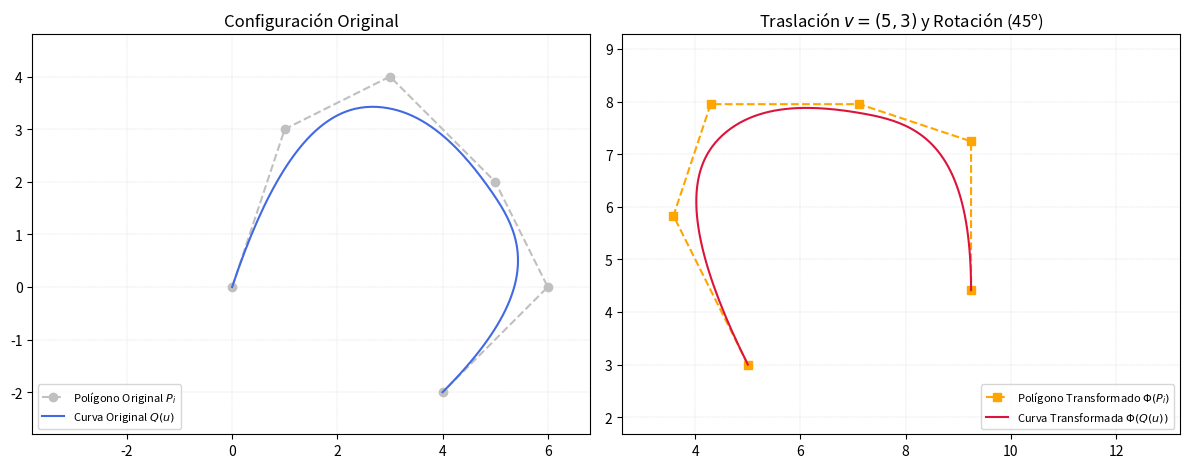

The script that saved this image:
import numpy as np
import matplotlib.pyplot as plt

def calcular_vector_nodos(n, grado, a, b):
    ptos_internos = n - grado
    h = (b - a) / (ptos_internos + 1)
    
    inicio = [a] * (grado + 1)
    medio = [a + i * h for i in range(1, ptos_internos + 1)]
    fin = [b] * (grado + 1)
    
    return inicio + medio + fin

def cox_de_boor(u, puntos_control, U, grado):
    n = len(puntos_control) - 1
    r = grado
    
    # Buscamos r tal que u esté en el intervalo [U_r, U_(r+1)]
    while r <= n:
        if u < U[r + 1] or r == n: 
            break
        r += 1
        
    # Matriz auxiliar para calcular la evaluación
    Q = np.array(puntos_control, dtype=float)
    
    # Aplicamos Cox-de Boor
    for j in range(1, grado + 1):
        for i in range(r - grado, r - j + 1):
            
            # Denominador de las formulas
            dif = U[i + grado + 1] - U[i + j]
            if abs(dif) < 1e-9:
                Q[i, :] = 0.0
            else:
                factor_1 = (U[i + grado + 1] - u) / dif
                factor_2 = (u - U[i + j]) / dif
                
                Q[i, :] = factor_1 * Q[i, :] + factor_2 * Q[i+1, :]
                
    return Q[r - grado, :]


if __name__ == "__main__":
    
    try:
        # 1. Definición de parámetros base
        grado = 3
        a, b = 0.0, 1.0
        numero_puntos = 150
        vect_evaluacion = np.linspace(a, b, numero_puntos)
     
        # --- Curva original ---
        puntos_originales = np.array([
            [0, 0], 
            [1, 3], 
            [3, 4], 
            [5, 2], 
            [6, 0], 
            [4,-2]
            ])
        n_orig = len(puntos_originales) - 1
        U_orig = calcular_vector_nodos(n_orig, grado, a, b)
        
        # Evaluamos la curva
        curva_orig = np.zeros((numero_puntos, 2))
        for i, u_val in enumerate(vect_evaluacion):
            curva_orig[i] = cox_de_boor(u_val, puntos_originales, U_orig, grado)
        
        # 2. Aplicamos la transformación afín: Rotación 45º y traslación [5, 3]
        theta = np.radians(45)
        matriz_rot = np.array([
            [np.cos(theta), -np.sin(theta)], 
            [np.sin(theta),  np.cos(theta)]
        ])
        vector_trasl = np.array([5, 3])
        
        # Transformamos los puntos de control
        puntos_trans = np.dot(puntos_originales, matriz_rot.T) + vector_trasl
        
        # Reconstruimos la curva usando los nuevos puntos
        curva_trans = np.zeros((numero_puntos, 2))
        for i, u_val in enumerate(vect_evaluacion):
            curva_trans[i] = cox_de_boor(u_val, puntos_trans, U_orig, grado)
            
        print("Generando gráfica...")
        
        # 3. Dibujo
        fig, (ax1, ax2) = plt.subplots(1, 2, figsize=(12, 5))
        
        # Panel 1: Gráfica Original
        ax1.plot(puntos_originales[:, 0], puntos_originales[:, 1], 'o--', color='silver', label='Polígono Original $P_i$', zorder=2)
        ax1.plot(curva_orig[:, 0], curva_orig[:, 1], '-', color='royalblue', linewidth=1.5, label='Curva Original $Q(u)$', zorder=3)
        ax1.set_title('Configuración Original', fontsize=12)
        ax1.grid(color='gray', linestyle='--', linewidth=0.2, alpha=0.5)
        
        # Panel 2: Gráfica Transformada
        ax2.plot(puntos_trans[:, 0], puntos_trans[:, 1], 's--', color='orange', label=r'Polígono Transformado $\Phi(P_i)$', zorder=2)
        ax2.plot(curva_trans[:, 0], curva_trans[:, 1], '-', color='crimson', linewidth=1.5, label=r'Curva Transformada $\Phi(Q(u))$', zorder=3)
        ax2.set_title(r'Traslación $v=(5,3)$ y Rotación (45º)', fontsize=12)
        ax2.grid(color='gray', linestyle='--', linewidth=0.2, alpha=0.5)
        
       
        # 4. Forzamos el mismo tamaño visual
        # Centro de la caja original y transformada
        cx_orig = (np.max(puntos_originales[:, 0]) + np.min(puntos_originales[:, 0])) / 2.0
        cy_orig = (np.max(puntos_originales[:, 1]) + np.min(puntos_originales[:, 1])) / 2.0
        cx_trans = (np.max(puntos_trans[:, 0]) + np.min(puntos_trans[:, 0])) / 2.0
        cy_trans = (np.max(puntos_trans[:, 1]) + np.min(puntos_trans[:, 1])) / 2.0
        
        span_x = max(np.ptp(puntos_originales[:, 0]), np.ptp(puntos_trans[:, 0])) / 2.0
        span_y = max(np.ptp(puntos_originales[:, 1]), np.ptp(puntos_trans[:, 1])) / 2.0
        span_max = max(span_x, span_y)
        margen = 0.8 
        
        # Unidades extra en blanco
        espacio_leyenda = 3.0 
        
        # PANEL 1 (Azul): Espacio en blanco a la izquierda (- espacio_leyenda)
        ax1.set_xlim(cx_orig - span_max - margen - espacio_leyenda, cx_orig + span_max + margen)
        ax1.set_ylim(cy_orig - span_max - margen, cy_orig + span_max + margen)
        ax1.set_aspect('equal') 
        
        # PANEL 2 (Roja): Espacio en blanco a la derecha (+ espacio_leyenda)
        ax2.set_xlim(cx_trans - span_max - margen, cx_trans + span_max + margen + espacio_leyenda)
        ax2.set_ylim(cy_trans - span_max - margen, cy_trans + span_max + margen)
        ax2.set_aspect('equal')
        
        # Leyendas
        ax1.legend(loc='lower left', fontsize=8)
        ax2.legend(loc='lower right', fontsize=8)
        
        plt.tight_layout()
        plt.show()
        
    except Exception as e:
        print("\n[ERROR] Hubo un problema durante la ejecución:", e)
